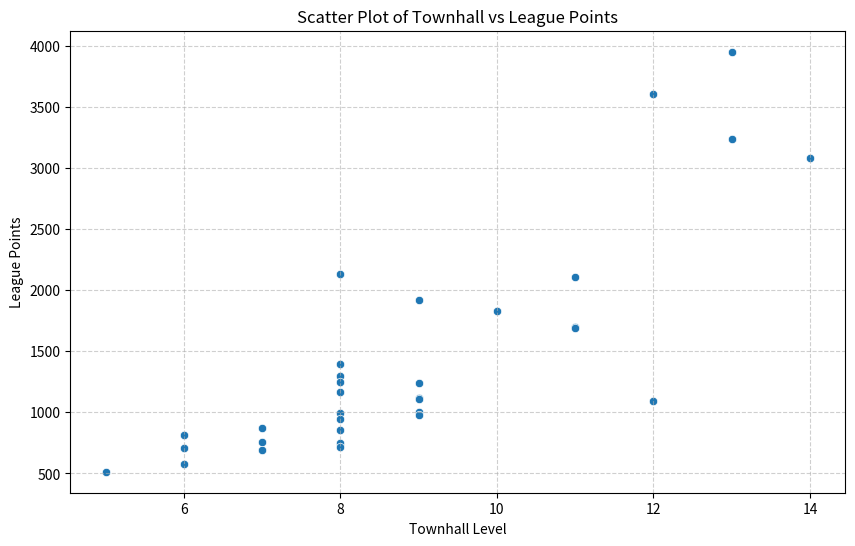
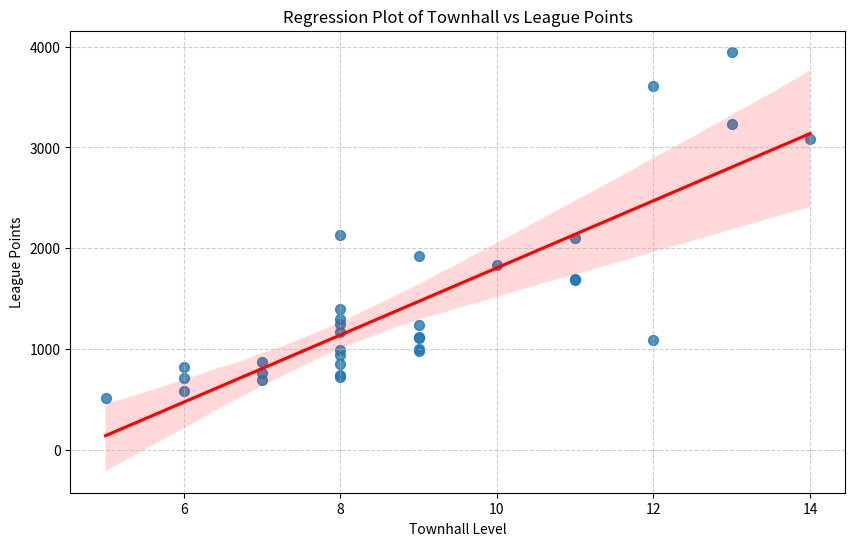
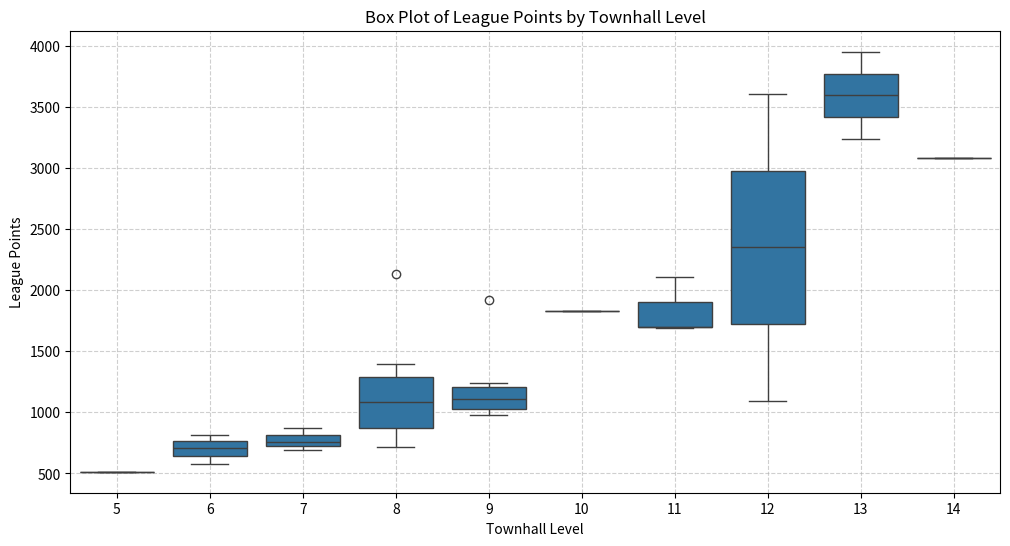
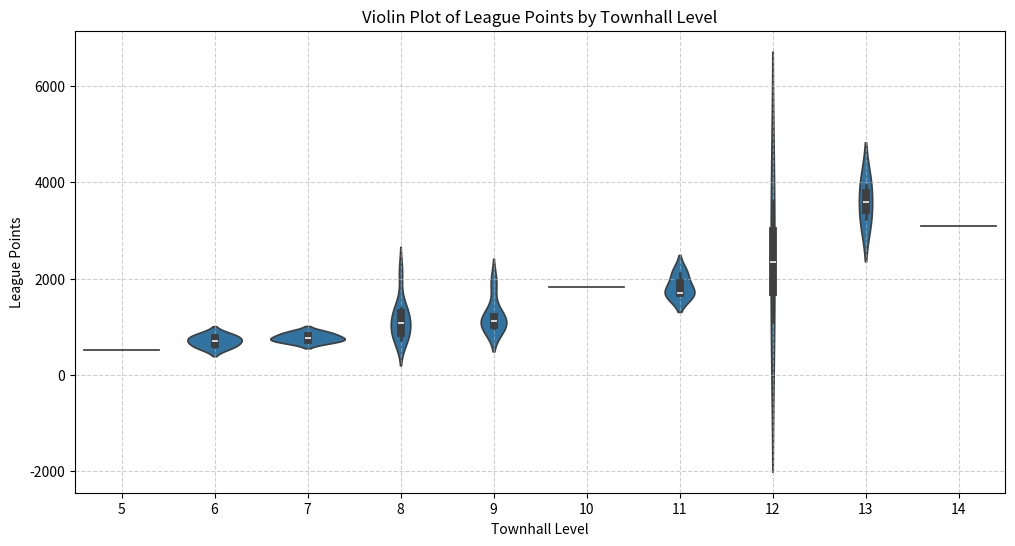
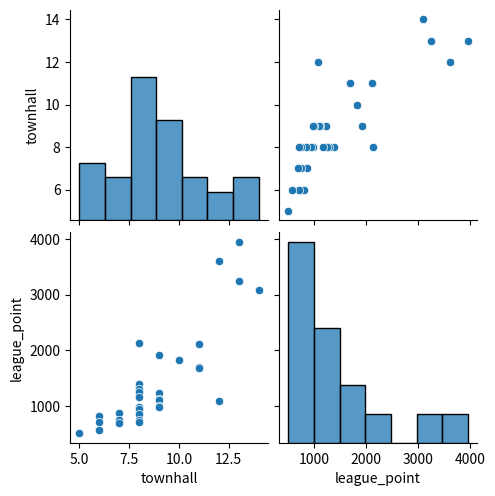
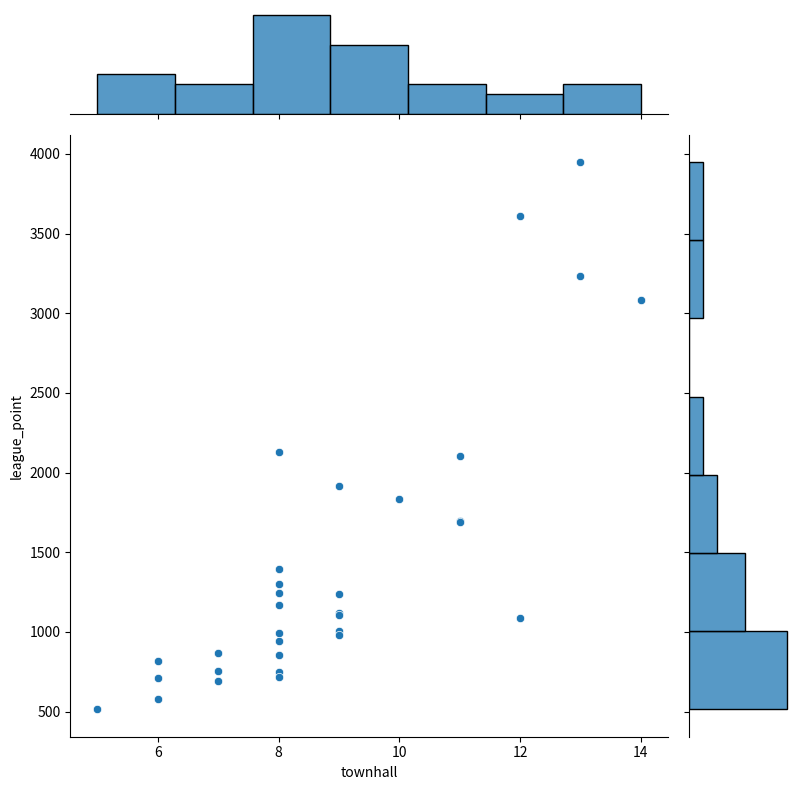
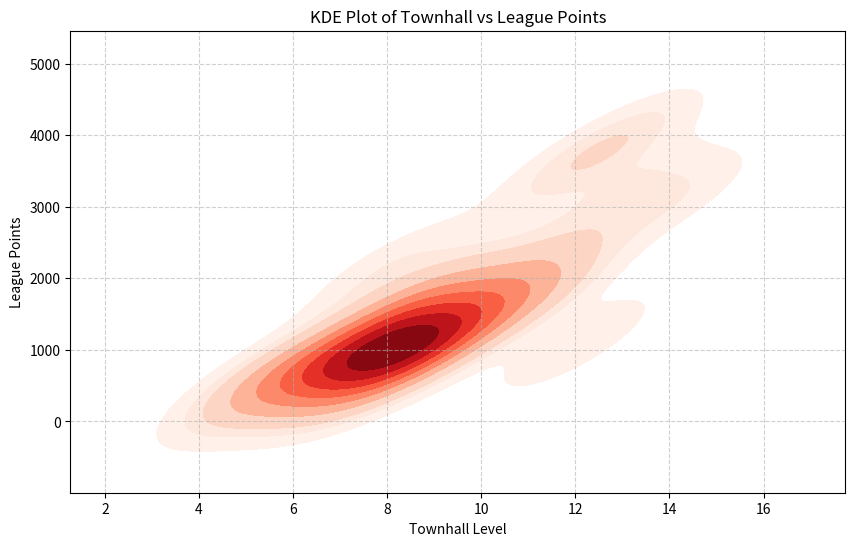

Recreate these plots in Python, in order.
import pandas as pd
import matplotlib.pyplot as plt
import seaborn as sns

townhall = [13, 12, 13, 14, 8, 11, 9, 10, 11, 11, 8, 8, 8, 9, 8, 9, 9, 12, 9, 8, 9, 8, 7, 8, 6, 7, 8, 8, 6, 7, 6, 5]
league_point = [3950, 3608, 3237, 3083, 2131, 2106, 1918, 1832, 1699, 1689, 1395, 1300, 1247, 1240, 1170, 1121, 1105, 1089, 1004, 992, 978, 943, 870, 853, 817, 757, 746, 720, 709, 694, 579, 514]
df = pd.DataFrame({'townhall': townhall, 'league_point': league_point})

def describe_data(df):
    print(df.describe())

#Townhall และ League Points
def calculate_correlation(df):
    correlation = df.corr()
    print("\nCorrelation Townhall กับ League Points:")
    print(correlation)

def plot_graphs(df):
    #Scatter Plot
    plt.figure(figsize=(10, 6))
    sns.scatterplot(x='townhall', y='league_point', data=df)
    plt.title('Scatter Plot of Townhall vs League Points')
    plt.xlabel('Townhall Level')
    plt.ylabel('League Points')
    plt.grid(True, linestyle='--', alpha=0.6)
    plt.show()

    #Regression Plot
    plt.figure(figsize=(10, 6))
    sns.regplot(x='townhall', y='league_point', data=df, line_kws={'color': 'red'}, scatter_kws={'s': 50})
    plt.title('Regression Plot of Townhall vs League Points')
    plt.xlabel('Townhall Level')
    plt.ylabel('League Points')
    plt.grid(True, linestyle='--', alpha=0.6)
    plt.show()

    #Box Plot
    plt.figure(figsize=(12, 6))
    sns.boxplot(x='townhall', y='league_point', data=df)
    plt.title('Box Plot of League Points by Townhall Level')
    plt.xlabel('Townhall Level')
    plt.ylabel('League Points')
    plt.grid(True, linestyle='--', alpha=0.6)
    plt.show()

    #Violin Plot
    plt.figure(figsize=(12, 6))
    sns.violinplot(x='townhall', y='league_point', data=df)
    plt.title('Violin Plot of League Points by Townhall Level')
    plt.xlabel('Townhall Level')
    plt.ylabel('League Points')
    plt.grid(True, linestyle='--', alpha=0.6)
    plt.show()

    #Pair Plot
    sns.pairplot(df)
    plt.show()

    #Joint Plot
    sns.jointplot(x='townhall', y='league_point', data=df, kind='scatter', height=8)
    plt.show()

    #KDE Plot
    plt.figure(figsize=(10, 6))
    sns.kdeplot(x='townhall', y='league_point', data=df, cmap="Reds", shade=True)
    plt.title('KDE Plot of Townhall vs League Points')
    plt.xlabel('Townhall Level')
    plt.ylabel('League Points')
    plt.grid(True, linestyle='--', alpha=0.6)
    plt.show()


describe_data(df)
calculate_correlation(df)
plot_graphs(df)